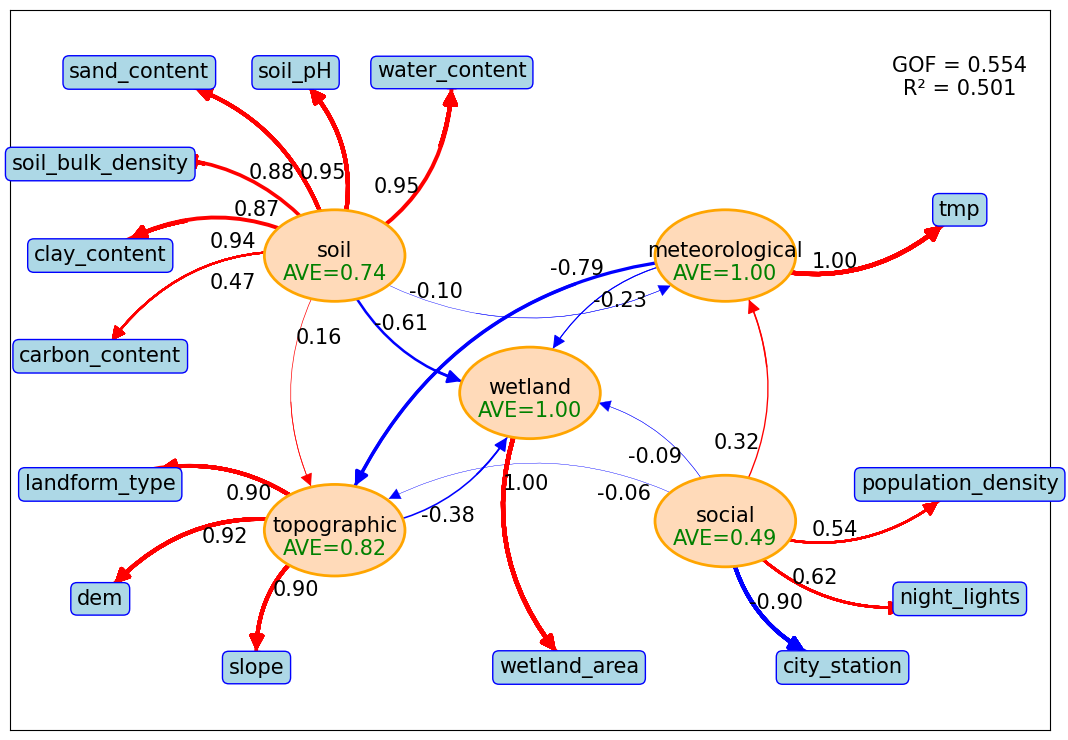

Here is the Python script that generated this plot:
# -*- coding: utf-8 -*-
"""
Created on Fri Nov 22 20:05:10 2024

@author: hqm
"""
import matplotlib.pyplot as plt
import networkx as nx
from matplotlib.patches import Rectangle, Ellipse
import numpy as np
from matplotlib import font_manager, rcParams
from matplotlib.ticker import MultipleLocator
from matplotlib.font_manager import FontProperties
font_path = r"C:/WINDOWS/Fonts/TIMES.TTF"
font_prop = font_manager.FontProperties(fname=font_path)
# 配置全局字体
config = {
    "font.family": "Times New Roman",  # 设置衬线字体
    "font.serif": ["Times New Roman"],  # 设置为宋体
    "font.size": 15,  # 设置字体大小
    "axes.unicode_minus": False,  # 处理负号
}
rcParams.update(config)
def plot_combined_model_custom_layout():
    G = nx.DiGraph()
    # 添加路径系数的边（潜变量之间）
    edges = [
        ("social", "wetland", -0.0925),
        ("soil", "topographic",  0.1614),
        ("social", "meteorological", 0.3205),
        ("meteorological", "topographic",  -0.7854),
        ("social", "topographic", -0.0568),
        ("topographic", "wetland", -0.3802),
        ("soil", "wetland", -0.6054),
        ("soil", "meteorological", -0.1022),
        ("meteorological", "wetland", -0.2295)
    ]
    
    # soil潜变量及其观测变量
    soil_loadings = [
        ("soil", "sand_content", 0.8785),
        ("soil", "soil_pH", 0.9473),
        ("soil", "soil_bulk_density", 0.8716),
        ("soil", "clay_content", 0.9401),
        ("soil", "carbon_content", 0.4661),
        ("soil", "water_content", 0.951)
    ]
    
    # social潜变量及其观测变量
    social_loadings = [
        ("social", "population_density", 0.5356),
        ("social", "city_station", -0.8956),
        ("social", "night_lights", 0.6169)
    ]
    
    # meteorological潜变量及其观测变量
    meteorological_loadings = [
        ("meteorological", "tmp", 1)
    ]
    
    # topographic潜变量及其观测变量
    topographic_loadings = [
        ("topographic", "slope", 0.9035),
        ("topographic", "dem", 0.9179),
        ("topographic", "landform_type", 0.9002)
    ]
    
    # wetland_area潜变量及其观测变量
    wetland_area_loadings = [
        ("wetland", "wetland_area", 1.0000)
    ]

    # 添加所有的负荷关系
    loadings = soil_loadings + social_loadings + meteorological_loadings + topographic_loadings + wetland_area_loadings

    # 在图中添加路径系数边
    for edge in edges:
        G.add_edge(edge[0], edge[1], weight=edge[2])

    # 在图中添加负荷系数边
    for edge in loadings:
        G.add_edge(edge[0], edge[1], weight=edge[2])
    
    # 自定义每个节点的位置
    pos = {
        "social": (9.5, 4.2),
        "topographic": (4.5, 4),
        "soil": (4.5, 10),
        "meteorological": (9.5, 10),
        "wetland": (7, 7),
        
        # soil的观测变量
        "sand_content": (2, 14),
        "soil_pH": (4, 14),
        "soil_bulk_density": (1.5, 12),
        "clay_content": (1.5, 10),
        "carbon_content": (1.5, 7.8),
        "water_content": (6, 14),
        
        # social的观测变量
        "population_density": (12.5, 5),
        "city_station": (11, 1),
        "night_lights": (12.5, 2.5),
        
        # meteorological的观测变量
        "tmp": (12.5, 11),

        # topographic的观测变量
        "slope": (3.5, 1),
        "dem": (1.5, 2.5),
        "landform_type": (1.5, 5),
        
        # wetland_area的观测变量
        "wetland_area": (7.5, 1)
    }
    
    plt.figure(figsize=(13, 9), facecolor='white')  # 增加图形大小，设置背景颜色为白色
    plt.subplots_adjust(left=0.1, right=0.9, top=0.9, bottom=0.1)  # 调整边距

    # 获取潜变量和观测变量
    latent_vars = ["social", "topographic", "soil", "meteorological", "wetland"]
    observed_vars = list(set(G.nodes()) - set(latent_vars))


    # 绘制潜变量（椭圆）和观测变量（矩形）
    ax = plt.gca()
    
    # AVE值
    ave_dict = {
        'soil':0.74,
        'social':0.49,
        'meteorological':1.00,
        'topographic':0.82,
        'wetland':1.00
    }
    
    # 获取椭圆边界的交点（潜变量）
    def get_edge_ellipse_intersection(start, ellipse_width, ellipse_height, end):
        # 根据潜变量和观测变量的坐标，计算线条从椭圆的边界开始的坐标
        x_start, y_start = start
        x_end, y_end = end
        dx = x_end - x_start
        dy = y_end - y_start
        scale = (ellipse_width / 4) / max(abs(dx), abs(dy))
        return x_start + dx * scale, y_start + dy * scale
    
    # 获取矩形边界的交点（观测变量）
    def get_edge_rectangle_intersection(start, rect_width, rect_height, end):
        x_start, y_start = start
        x_end, y_end = end
        dx = x_end - x_start
        dy = y_end - y_start
        scale = (rect_width / 4) / max(abs(dx), abs(dy))
        return x_start + dx * scale, y_start + dy * scale
    # 定义每个观测变量到潜变量的线长度
    edge_lengths = {
        # soil的观测变量
        "sand_content": 1,
        "soil_pH": 10,
        "soil_bulk_density": 1,
        "clay_content": 3.0,
        "carbon_content": 2.5,
        "water_content": 4.0,
    
        # social的观测变量
        "population_density": 4.5,
        "city_station": 3.5,
        "night_lights": 3.0,
    
        # meteorological的观测变量
        "tmp": 5.5,
    
        # topographic的观测变量
        "slope": 3.5,
        "dem": 3.0,
        "landform_type": 2.8,
    
        # wetland_area的观测变量
        "wetland_area": 2
    }
    
    # 绘制路径系数
    if edges:
        path_colors = ['red' if weight > 0 else 'blue' for _, _, weight in edges]
        path_widths = [abs(weight) * 3 for _, _, weight in edges]  # 根据系数调整线的粗细
        
        for (idx, (u, v, d)) in enumerate(edges):
            x_start, y_start = pos[u]
            x_end, y_end = pos[v]
            length_factor = edge_lengths.get(v, 1)
            
            # 获取当前边的颜色
            edge_color = path_colors[idx]
            edge_width = path_widths[idx]
            edge_margins = [(20, 50),(110, 36),(115, 36),(110, 35),(10, 45),(110,36),(110, 50),(110, 45),(11, 36)]
            min_source_margin, min_target_margin = edge_margins[idx]
            # 绘制边并设置箭头
            nx.draw_networkx_edges(
                G, pos,
                edgelist=[(u, v)],
                edge_color=edge_color,  # 使用单一颜色，确保箭头颜色一致
                width=edge_width,
                connectionstyle="arc3,rad=0.32",
                arrows=True,
                arrowsize=20,
                ax=plt.gca(),
                arrowstyle="-|>",  # 箭头样式
                min_source_margin=min_source_margin,
                min_target_margin=min_target_margin
            )
            
            # 计算边的中点坐标
            x_middle = (x_start + x_end) / 2
            y_middle = (y_start + y_end) / 2
            
            # 如果起点或终点是潜变量或观测变量，调整线的起止点
            if u in latent_vars:
                x_start, y_start = get_edge_ellipse_intersection((x_start, y_start), 2, 2, (x_end, y_end))
            if v in observed_vars:
                x_end, y_end = get_edge_rectangle_intersection((x_start, y_start), 1.5, 0.8, (x_end, y_end))
            
            # 定义偏移量
            offset_dict = {
                ("social", "wetland"): (0.35, -0),
                ("soil", "topographic"): (-0.2, 1.2),
                ("social", "meteorological"): (0.15, -1.2),
                ("meteorological", "topographic"): (0.6, 2.7),
                ("social", "topographic"): (1.2, 0.7),
                ("topographic", "wetland"): (0.2, -1.2),
                ("soil", "wetland"): (-0.4, 0),
                ("soil", "meteorological"): (-1.2, -0.8),
                ("meteorological", "wetland"): (-0.1, 0.5)
            }


    
            # 获取当前边的偏移量
            x_offset, y_offset = offset_dict.get((u, v), (0, 0.2))
            x_offset *= length_factor
            y_offset *= length_factor
            # 在调整后的位置绘制标签
            ax.text(x_middle + x_offset, y_middle + y_offset, f'{d:.2f}', fontsize=15,  ha='center', va='center')

        # 绘制路径边，并确保箭头正确显示
        nx.draw_networkx_edges(G, pos, edgelist=edges, edge_color=path_colors, 
                                 width=path_widths, ax=ax, arrows=True, 
                                 arrowsize=20, connectionstyle="arc3,rad=0.32")
    
    # 绘制负荷系数
    if loadings:
        for u, v, d in loadings:
            # 获取起点和终点的坐标
            x_start, y_start = pos[u]
            x_end, y_end = pos[v]
    
            # 如果起点是潜变量节点，则将线条起点调整到椭圆的边缘
            if u in latent_vars:
                x_start, y_start = get_edge_ellipse_intersection((x_start, y_start), 2, 3, (x_end, y_end))
    
            # 设置边的颜色和宽度
            loading_colors = ['red' if weight > 0 else 'blue' for _, _, weight in loadings]
            loading_widths = [abs(weight) * 3 for _, _, weight in loadings]
        # 合并所有潜变量及其观测变量
            loadings = [
                # soil 潜变量及其观测变量
                ("soil", "sand_content", 0.8785),
                ("soil", "soil_pH", 0.9473),
                ("soil", "soil_bulk_density", 0.8716),
                ("soil", "clay_content", 0.9401),
                ("soil", "carbon_content", 0.4661),
                ("soil", "water_content", 0.951),
            
                # social 潜变量及其观测变量
                ("social", "population_density", 0.5356),
                ("social", "city_station", -0.8956),
                ("social", "night_lights", 0.6169),
            
                # meteorological 潜变量及其观测变量
                ("meteorological", "tmp", 1),
            
                # topographic 潜变量及其观测变量
                ("topographic", "slope", 0.9035),
                ("topographic", "dem", 0.9179),
                ("topographic", "landform_type", 0.9002),
            
                # wetland_area 潜变量及其观测变量
                ("wetland", "wetland_area", 1.0000)
            ]
            
            # 定义每条边的 min_source_margin 和 min_target_margin 参数
            edge_margins = [
                (20, 42), (11, 15), (115, 58), (110, 25), (1, 14), (110, 12),  # soil
                (1000,20), (1000, 30), (1100, 41),                                 # social
                (1000, 17),                                                     # meteorological
                (1000, 12), (1000, 15), (1000, 45),                               # topographic
                (1000, 15)                                                      # wetland_area
            ]
            
            # 为每条边设置颜色和宽度
            path_colors = ['red' if weight > 0 else 'blue' for _, _, weight in loadings]
            path_widths = [abs(weight) * 3 for _, _, weight in loadings]  # 根据系数调整线的粗细
            
            # 绘制边
            for idx, (u, v, weight) in enumerate(loadings):
                # 获取起点和终点的位置
                x_start, y_start = pos[u]
                x_end, y_end = pos[v]
            
                # 获取当前边的颜色和宽度
                edge_color = path_colors[idx]
                edge_width = path_widths[idx]
            
                # 获取当前边的 min_source_margin 和 min_target_margin 参数
                min_source_margin, min_target_margin = edge_margins[idx]
            
                # 绘制边并设置箭头
                nx.draw_networkx_edges(
                    G, pos,
                    edgelist=[(u, v)],
                    edge_color=edge_color,  # 使用单一颜色，确保箭头颜色一致
                    width=edge_width,
                    connectionstyle="arc3,rad=0.32",
                    arrows=True,
                    arrowsize=20,
                    ax=plt.gca(),
                    arrowstyle="-|>",  # 箭头样式
                    min_source_margin=min_source_margin,
                    min_target_margin=min_target_margin
                )

        # 绘制负荷边
        nx.draw_networkx_edges(G, pos, edgelist=loadings, edge_color=loading_colors, 
                                 width=loading_widths, ax=ax, arrows=True, 
                                 arrowsize=15, connectionstyle="arc3,rad=0.32",node_size=10) #,node_size=1000

        # 添加负荷系数的标签
        # 偏移量字典（用来调整标签位置）
        loadings_offset_dict = {
            ("soil", "sand_content"): (0.45, -0.2),
            ("soil", "soil_pH"): (0.1, -0.2),
            ("soil", "soil_bulk_density"): (0.5, 0),
            ("soil", "clay_content"): (0.2, 0.3),
            ("soil", "carbon_content"): (0.2, 0.5),
            ("soil", "water_content"): (0.05, -0.5),
            ("social", "population_density"): (-0.1, -0.6),
            ("social", "city_station"): (-0.1, -0.2),
            ("social", "night_lights"): (-0.35, -0.4),
            ("meteorological", "tmp"): (-0.1, -0.65),
            ("topographic", "slope"): (0., 0.2),
            ("topographic", "dem"): (0.1, 0.6),
            ("topographic", "landform_type"): (0.4, 0.3),
            ("wetland", "wetland_area"): (-0.3, 1)
        }
        
        
        # 创建一个无向图
        G = nx.Graph()
        
        # 添加边
        for loadings_list in [soil_loadings, social_loadings, meteorological_loadings, topographic_loadings, wetland_area_loadings]:
            for u, v, _ in loadings_list:
                G.add_edge(u, v)
        # 为每条边添加标签并应用偏移量
        labels1 = {(u, v): f"{d:.2f}" for u, v, d in soil_loadings + social_loadings + meteorological_loadings + topographic_loadings + wetland_area_loadings}

        # 设置字体属性
        font_properties = FontProperties(family='Times New Roman', size=15)
        
        # 手动添加边标签并应用偏移量
        for u, v, d in soil_loadings + social_loadings + meteorological_loadings + topographic_loadings + wetland_area_loadings:
            label = f"{d:.2f}"
            
            # 获取偏移量
            x_offset, y_offset = loadings_offset_dict.get((u, v), (0, 0))
            
            # 获取边的中点位置
            x_start, y_start = pos[u]
            x_end, y_end = pos[v]
            
            # 计算边的中点位置并添加偏移量
            x_middle = (x_start + x_end) / 2 + x_offset
            y_middle = (y_start + y_end) / 2 + y_offset
            
            # 在中点位置添加标签
            ax.text(x_middle, y_middle, label, fontsize=15, ha='center', va='center', 
                    fontfamily=font_properties.get_name())

    # 绘制潜变量（椭圆）并添加AVE值
    for node in latent_vars:
        x, y = pos[node]
        ellipse = Ellipse((x, y), width=1.8, height=2, edgecolor='orange', facecolor='peachpuff', lw=2)
        ax.add_patch(ellipse)
        # 在潜变量中心绘制节点名称
        ax.text(x, y + 0.1, node, ha='center', va='center', fontsize=15)
        # 在潜变量下方绘制AVE值
        ax.text(x, y - 0.4, f"AVE={ave_dict[node]:.2f}", ha='center', va='center', fontsize=15, color='green')
    
    # 绘制观测变量（矩形）
    for node in observed_vars:
        x, y = pos[node]
        rect = Rectangle((x - 0.75, y - 0.375), width=1.5, height=0.75, edgecolor='none', facecolor='none', lw=2)
        ax.add_patch(rect)
        ax.text(x, y, node, ha='center', va='center', fontsize=15,
                    bbox=dict(facecolor='lightblue', edgecolor='blue', boxstyle='round,pad=0.3'))
    # 在右下角绘制GOF
    ax.text(12.5, 14, f"GOF = 0.554", fontsize=15, color='black', ha='center')
    ax.text(12.5, 13.5, f"R² = 0.501", fontsize=15, color='black', ha='center')
    plt.show()

# 调用函数绘图
plot_combined_model_custom_layout()
plt.savefig(r"F:\生态脆弱性\出图\结构方程模型\结构方程模型.png", dpi=300)
